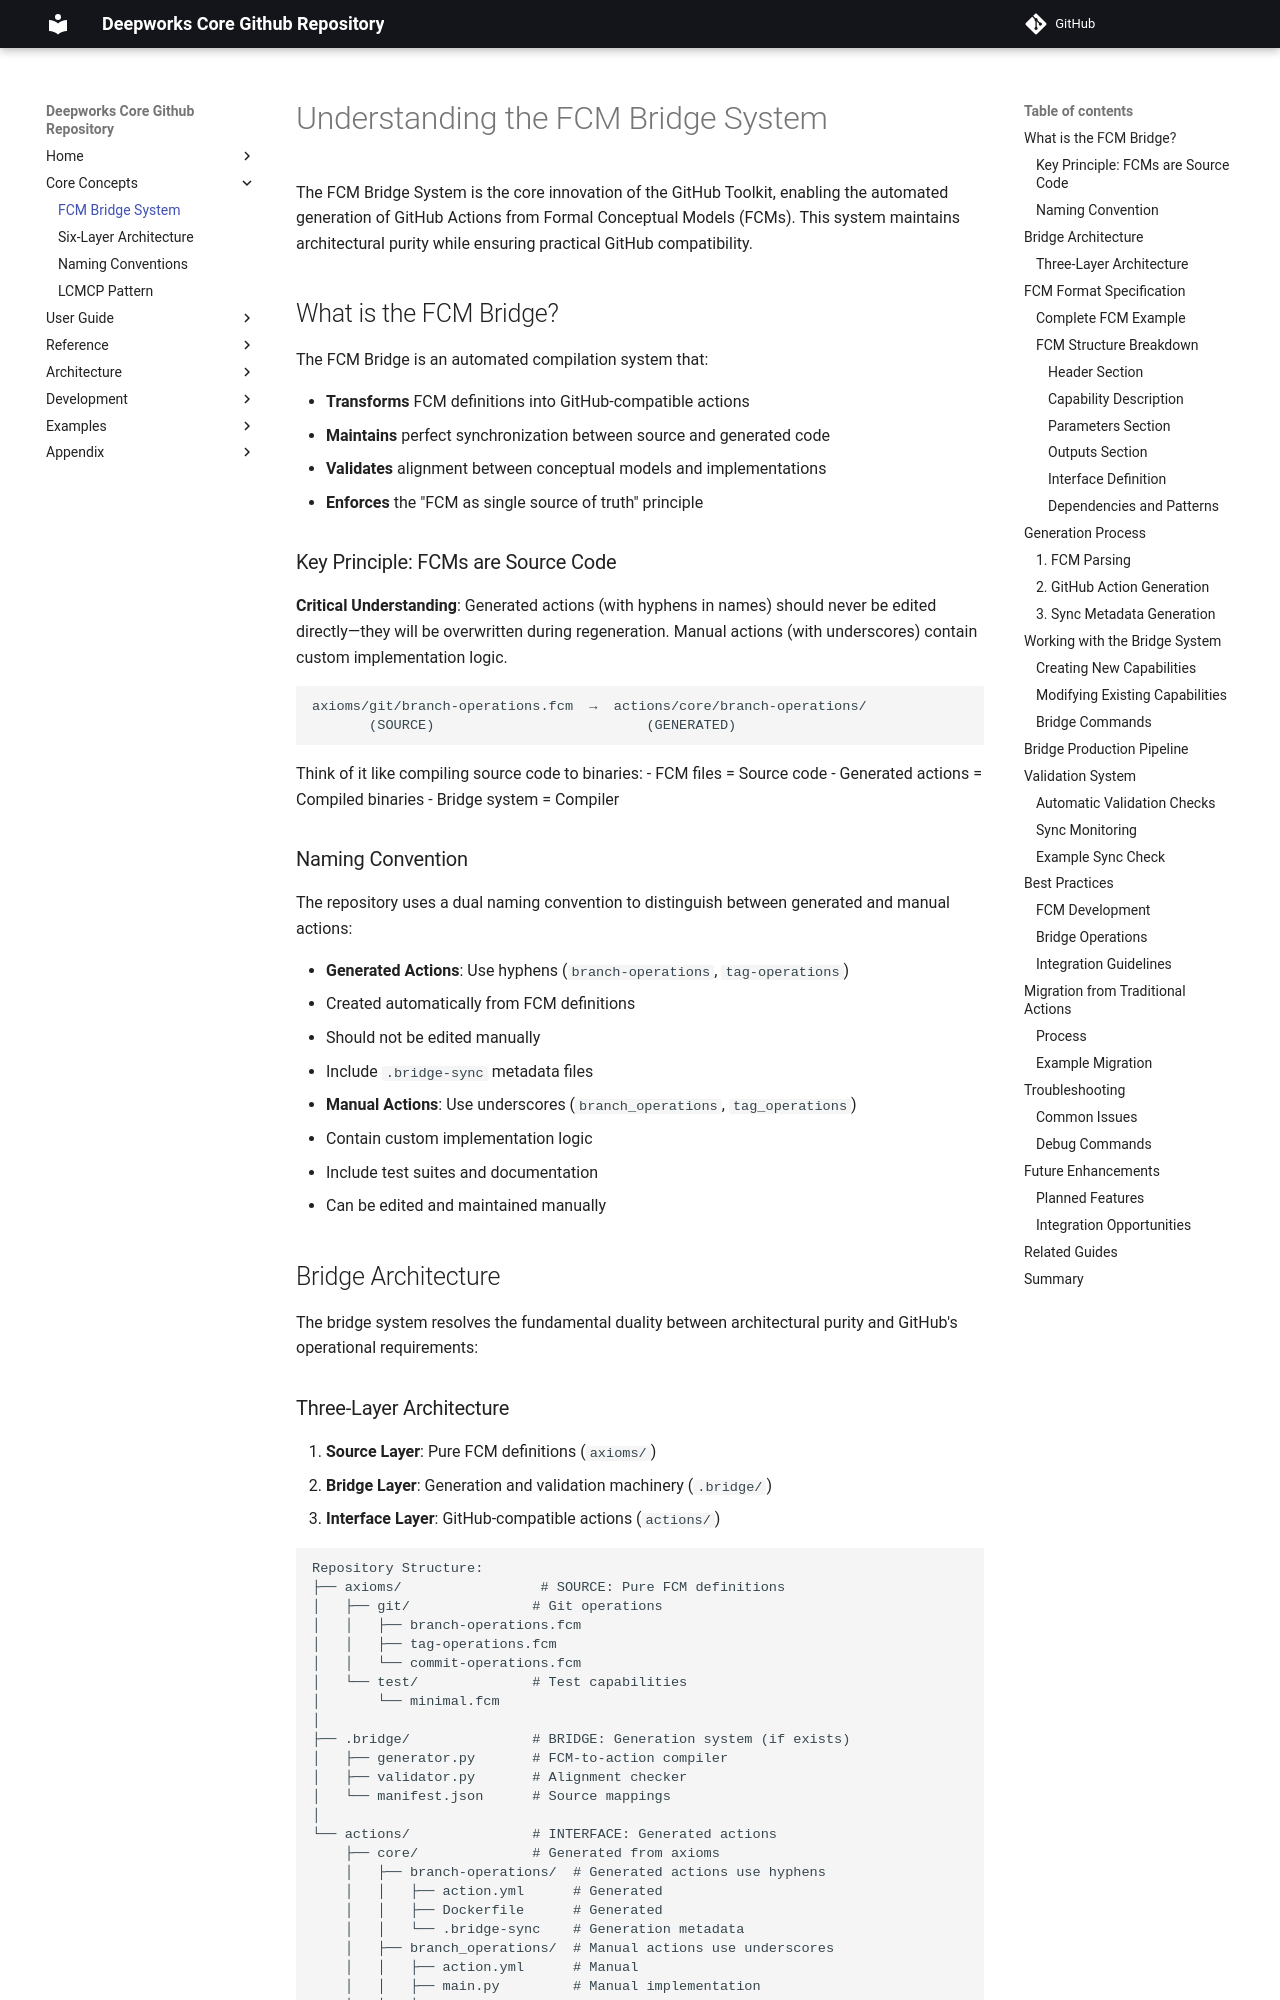

repository: deepworks-net/github.toolkit · page: concepts/fcm-bridge/index.html · generator: mkdocs

# Understanding the FCM Bridge System

The FCM Bridge System is the core innovation of the GitHub Toolkit, enabling the automated generation of GitHub Actions from Formal Conceptual Models (FCMs). This system maintains architectural purity while ensuring practical GitHub compatibility.

## What is the FCM Bridge?

The FCM Bridge is an automated compilation system that:

- **Transforms** FCM definitions into GitHub-compatible actions
- **Maintains** perfect synchronization between source and generated code
- **Validates** alignment between conceptual models and implementations
- **Enforces** the "FCM as single source of truth" principle

### Key Principle: FCMs are Source Code

**Critical Understanding**: Generated actions (with hyphens in names) should never be edited directly—they will be overwritten during regeneration. Manual actions (with underscores) contain custom implementation logic.

```
axioms/git/branch-operations.fcm  →  actions/core/branch-operations/
       (SOURCE)                          (GENERATED)
```

Think of it like compiling source code to binaries:
- FCM files = Source code
- Generated actions = Compiled binaries
- Bridge system = Compiler

### Naming Convention

The repository uses a dual naming convention to distinguish between generated and manual actions:

- **Generated Actions**: Use hyphens (`branch-operations`, `tag-operations`) 
  - Created automatically from FCM definitions
  - Should not be edited manually
  - Include `.bridge-sync` metadata files

- **Manual Actions**: Use underscores (`branch_operations`, `tag_operations`)
  - Contain custom implementation logic
  - Include test suites and documentation
  - Can be edited and maintained manually

## Bridge Architecture

The bridge system resolves the fundamental duality between architectural purity and GitHub's operational requirements:
